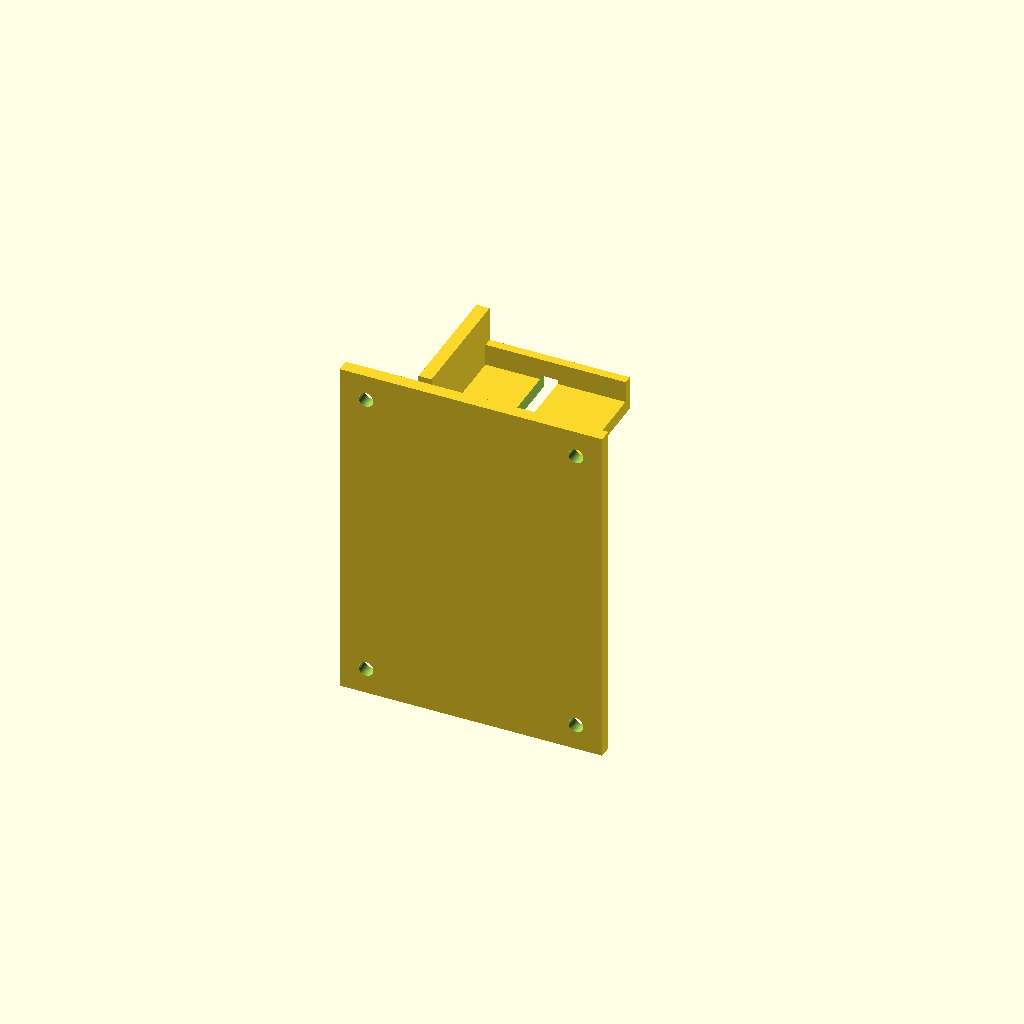
Cell 1: the model at its default parameters.
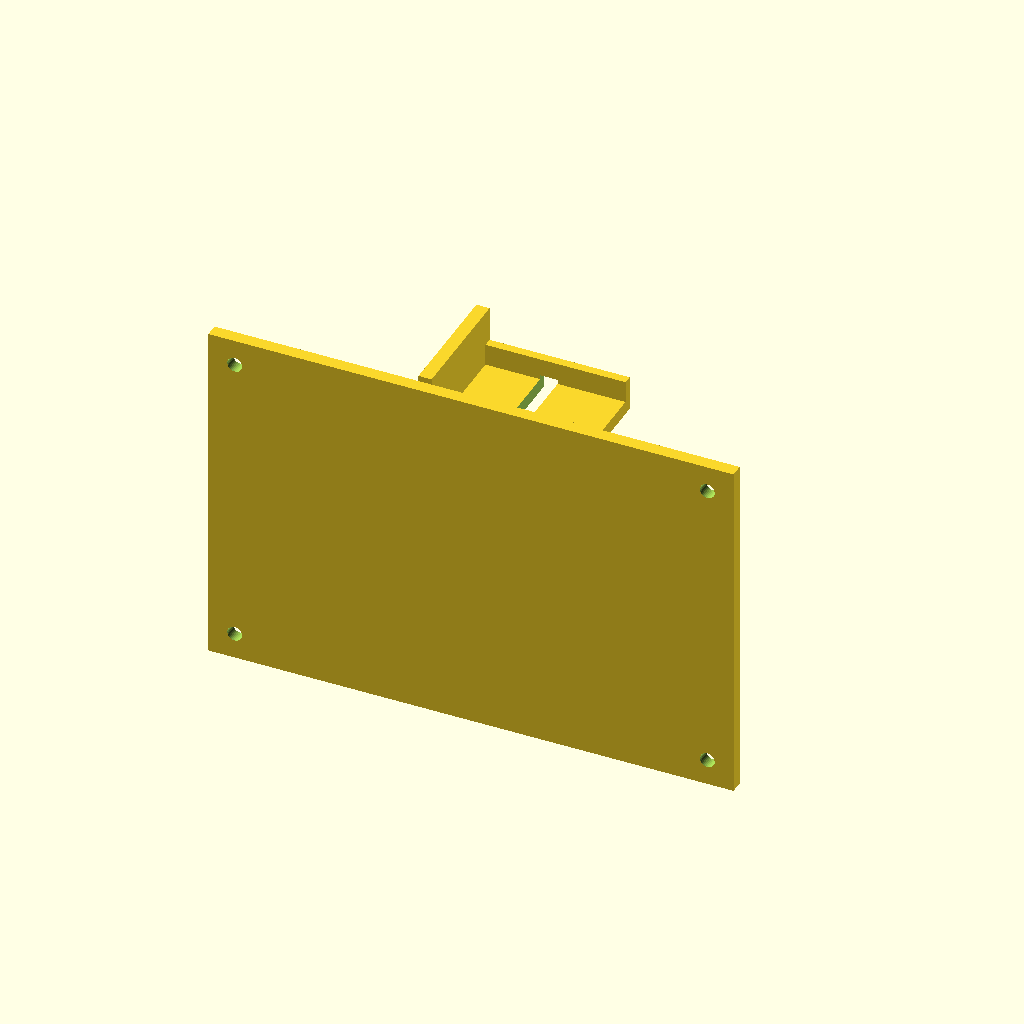
Cell 2 — plate_w set to 120, the other parameters unchanged.
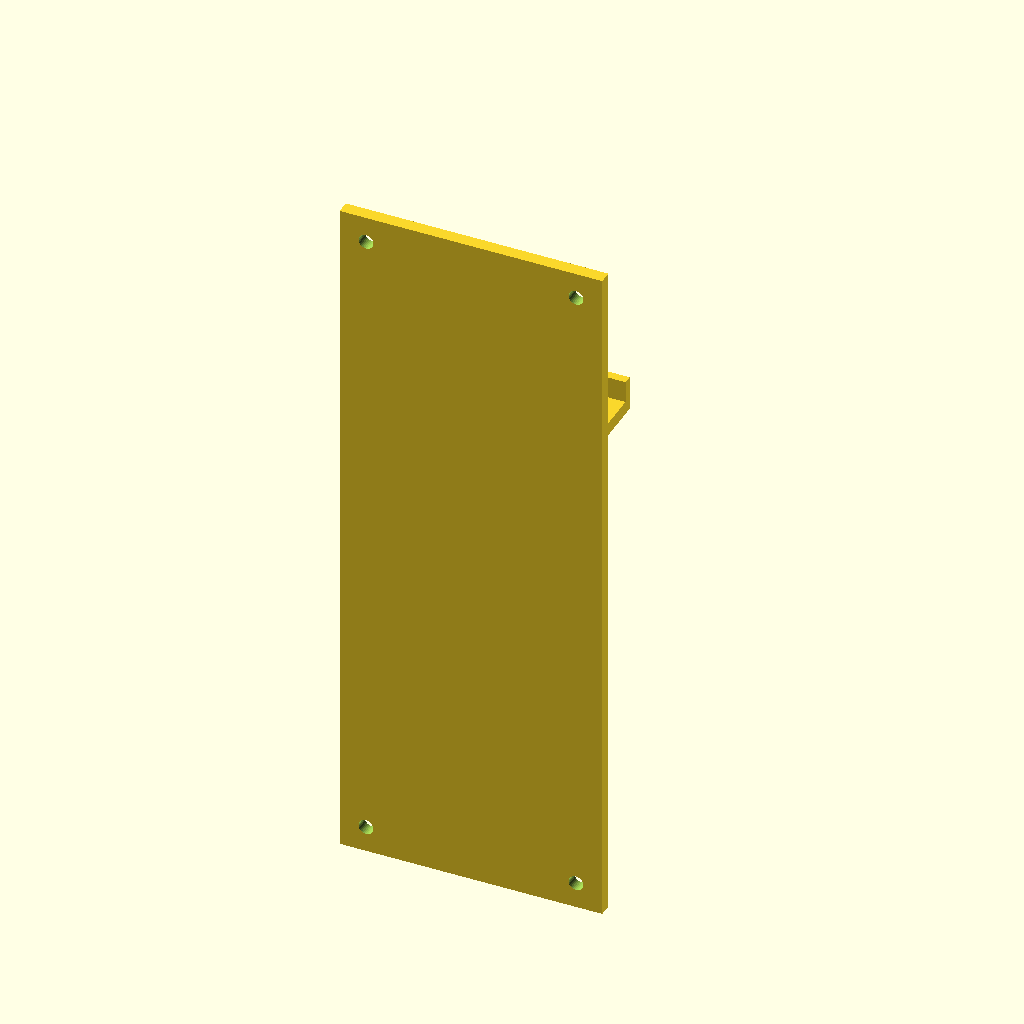
Cell 3: the same model with plate_h = 160.
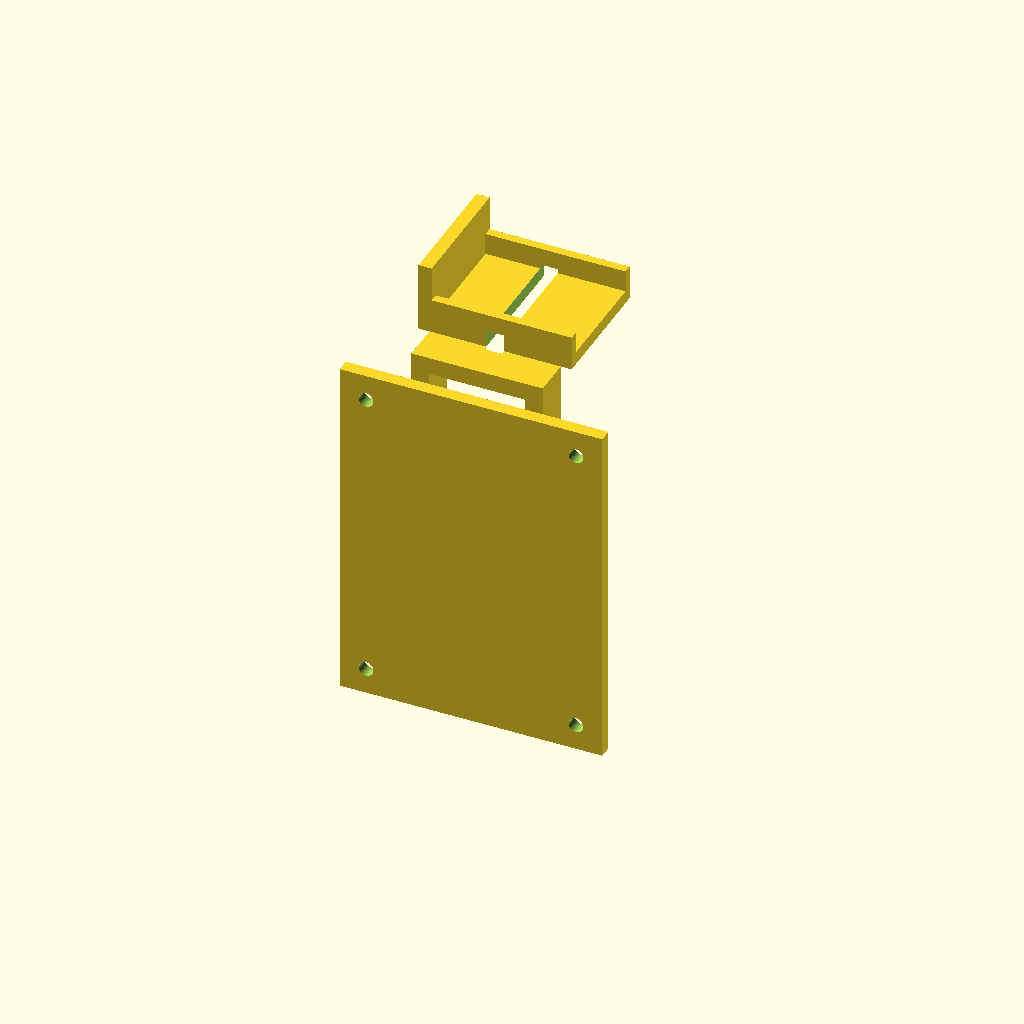
Cell 4: the same model with shaft_z = 56.
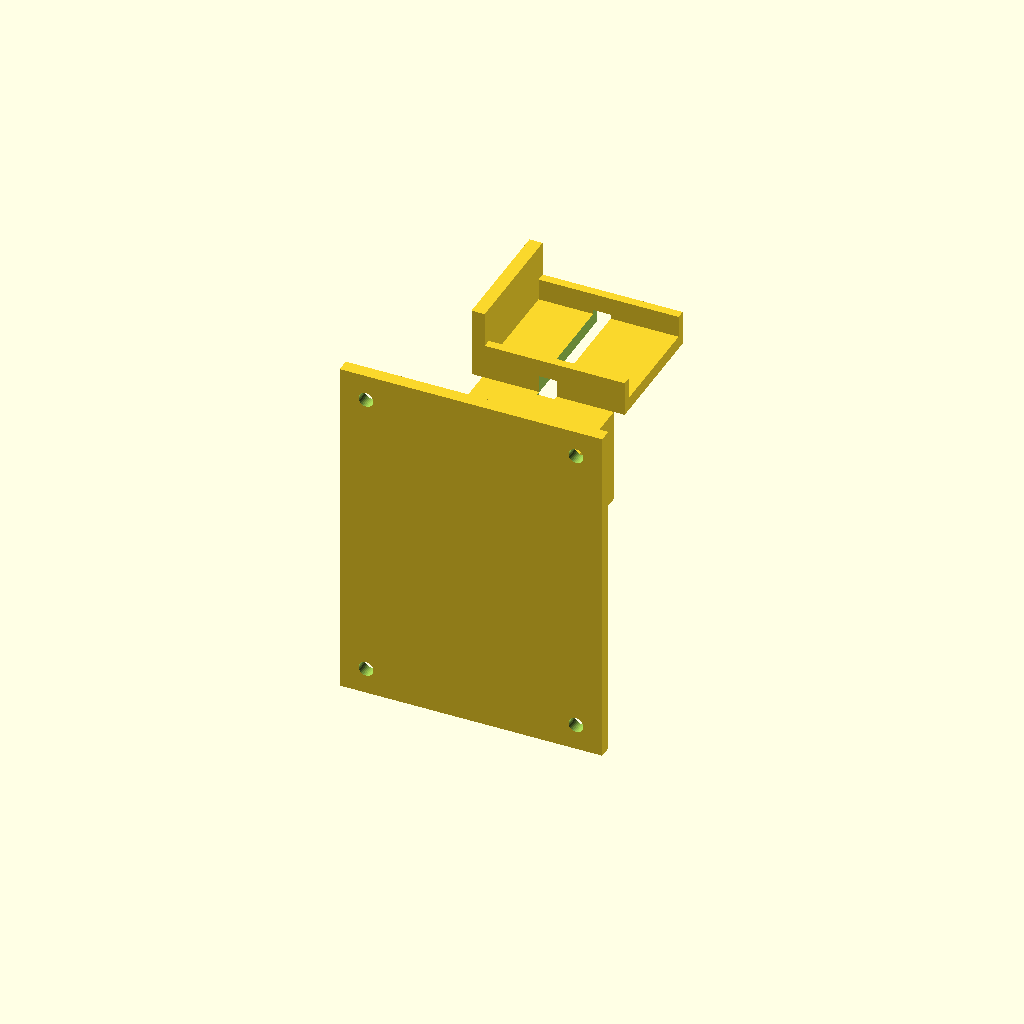
Cell 5: the same model with shaft_y = 52.
One fixed orthographic camera (rotation 55°, 0°, 25°; colour scheme Cornfield) for every cell.
OpenSCAD source file cad/light_switch/bracket.scad:
// bracket.scad - servo bracket for the light-switch pusher (Issue #7).
//
// One printed piece: wall plate + shelf + servo cradle. The servo lies
// on its side so its shaft axis is horizontal and parallel to the wall;
// the pusher arm (pusher_arm.scad) rotates in a plane perpendicular to
// the wall and presses the rocker below/in front of the bracket.
//
// Coordinates: origin at the rocker centre on the wall plane.
//   X: right (wall-parallel), Y: out from the wall, Z: up.
// Units: mm. Servo dimensions are nominal SG90-class values; adjust the
// body_* parameters to the actual unit before printing a final version.
//
// Render status: no CAD kernel was available in the build environment;
// open in OpenSCAD and check the preview before slicing.

// ---- Parameters ----
plate_w = 60;          // wall plate width  (X)
plate_h = 80;          // wall plate height (Z)
plate_t = 3;           // wall plate thickness (Y)
shaft_z = 28;          // shaft centre height above rocker centre
shaft_y = 26;          // shaft centre distance out from the wall
body_x = 23.0;         // servo body size along X (its height, on side)
body_y = 22.4;         // servo body size along Y (its length)
body_z = 12.0;         // servo body size along Z (its width, on side)
clr = 0.5;             // clearance around the body
base_t = 3;            // cradle base thickness
lip_h = 5;             // locating lip height on the cradle base
wall_t = 3;            // cradle end-wall thickness
shelf_t = 4;           // shelf thickness (plate to cradle)

$fn = 32;

// ---- Derived ----
base_z = shaft_z - body_z / 2 - clr - base_t;   // cradle base bottom
base_y0 = shaft_y - (body_y / 2 + 3);           // cradle base front edge
base_y1 = shaft_y + (body_y / 2 + 3);           // cradle base back edge
base_x0 = -(body_x / 2 + wall_t + 3);
base_x1 = body_x / 2 + 6;                       // room for the shaft/hub

module wall_plate() {
  difference() {
    translate([-plate_w / 2, 0, -plate_h / 2])
      cube([plate_w, plate_t, plate_h]);
    // Corner holes for screwing the plate to a bench board (rig use).
    // Unused in wall use, where the back is adhesive-mounted.
    for (sx = [-1, 1], sz = [-1, 1])
      translate([sx * (plate_w / 2 - 6), -1, sz * (plate_h / 2 - 6)])
        rotate([-90, 0, 0]) cylinder(h = plate_t + 2, r = 1.7);
  }
}

module shelf() {
  // Horizontal shelf from the plate to the cradle base.
  translate([-15, plate_t, base_z - shelf_t])
    cube([30, base_y0 - plate_t, shelf_t]);
  // Two stiffening ribs under the shelf.
  for (sx = [-1, 1])
    translate([sx * 13 - 2, plate_t, base_z - shelf_t - 18])
      cube([4, base_y0 - plate_t, 18 + shelf_t]);
}

module cradle() {
  // Base slab.
  translate([base_x0, base_y0, base_z])
    cube([base_x1 - base_x0, base_y1 - base_y0, base_t]);
  // End wall on the side opposite the shaft.
  translate([base_x0, base_y0, base_z])
    cube([wall_t, base_y1 - base_y0, base_t + body_z + 2 * clr]);
  // Locating lips along both Y edges.
  for (sy = [0, 1])
    translate([base_x0, sy == 0 ? base_y0 : base_y1 - 2,
               base_z + base_t])
      cube([base_x1 - base_x0, 2, lip_h]);
  // Zip-tie slot across the base to retain the servo (v0 retention).
}

module bracket() {
  difference() {
    union() { wall_plate(); shelf(); cradle(); }
    // Zip-tie slot through the cradle base.
    translate([-2, base_y0 - 1, base_z - 1])
      cube([4, (base_y1 - base_y0) + 2, base_t + 2]);
  }
}

bracket();
Customizer parameters (derived from the source; name, type, default, range or options):
plate_w: number, default 60
plate_h: number, default 80
plate_t: number, default 3
shaft_z: number, default 28
shaft_y: number, default 26
body_x: number, default 23
body_y: number, default 22.4
body_z: number, default 12
clr: number, default 0.5
base_t: number, default 3
lip_h: number, default 5
wall_t: number, default 3
shelf_t: number, default 4
